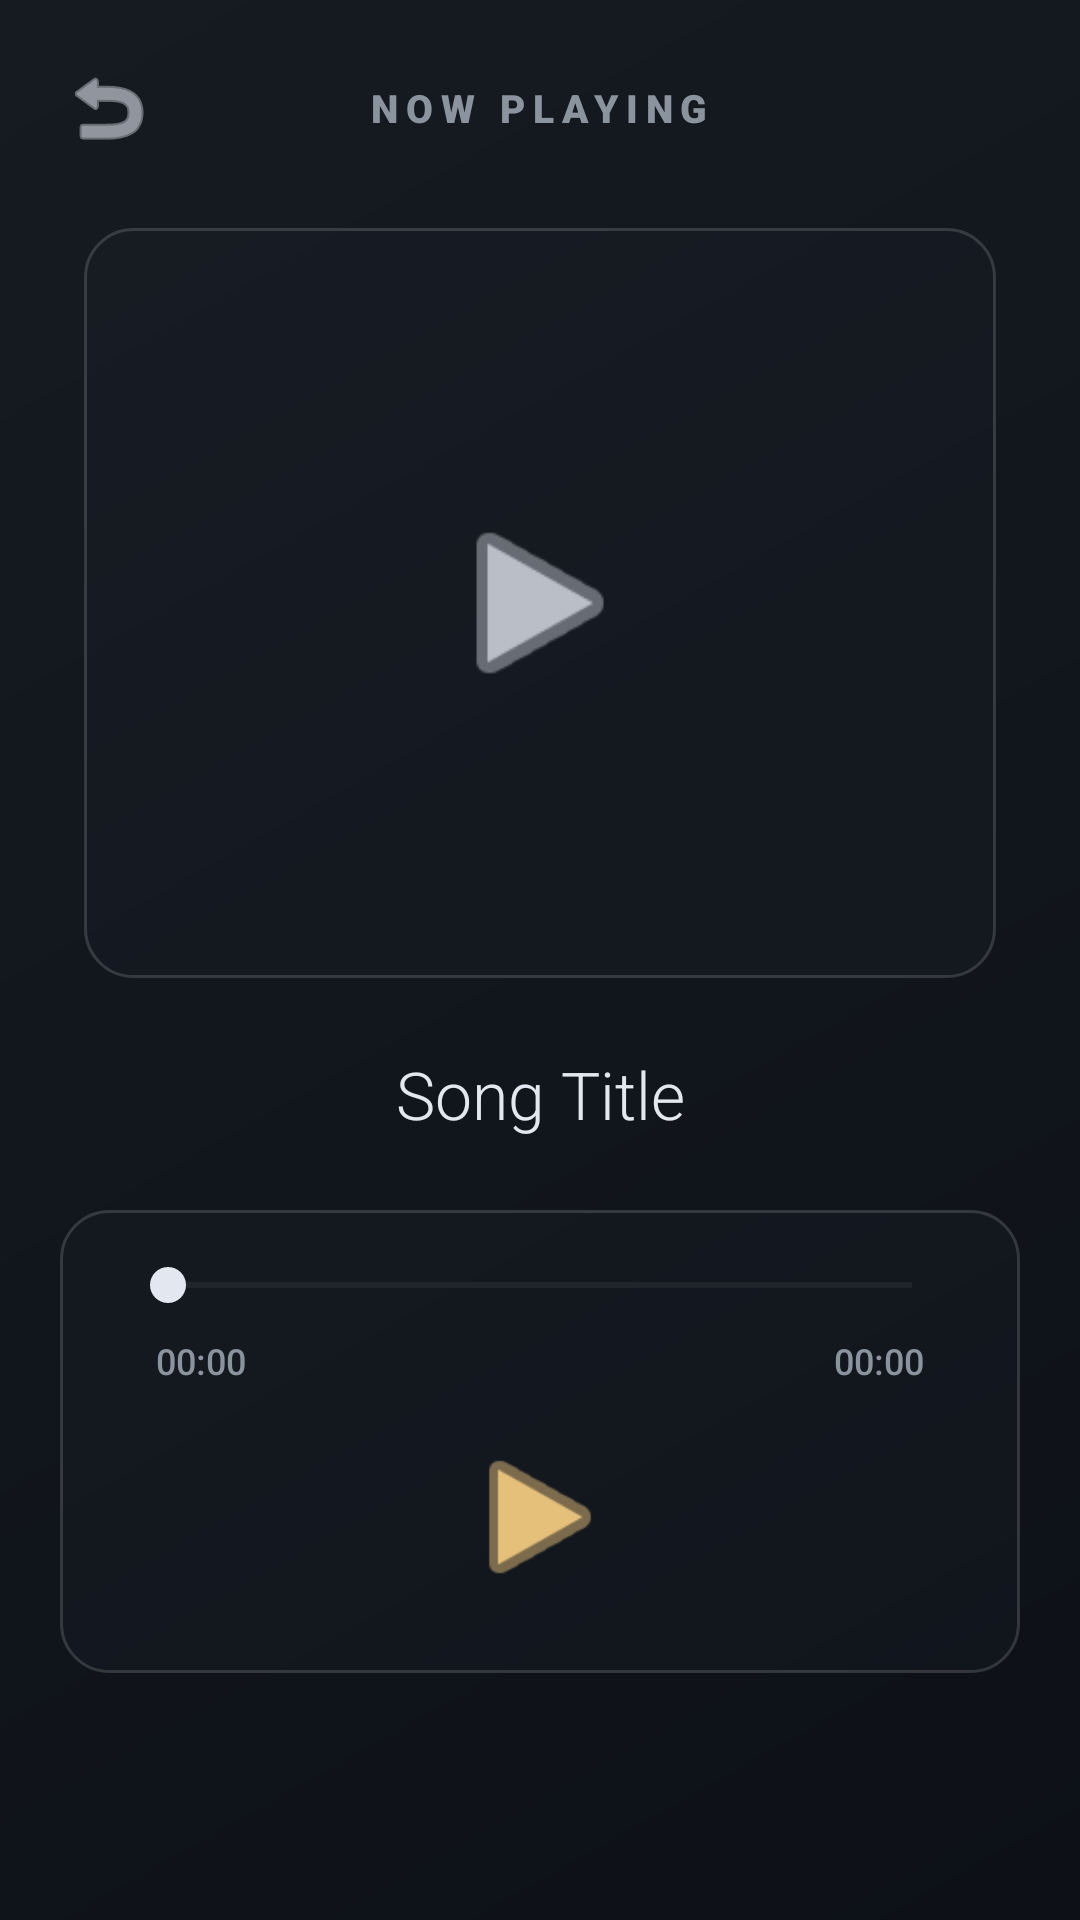

Layout XML and referenced resources for this Android screen:
<!-- AndroidManifest.xml: application theme Theme.CloudMusicPlayer -->
<!-- res/layout/activity_player.xml -->
<?xml version="1.0" encoding="utf-8"?>
<RelativeLayout
    xmlns:android="http://schemas.android.com/apk/res/android"
    xmlns:app="http://schemas.android.com/apk/res-auto"
    android:layout_width="match_parent"
    android:layout_height="match_parent"
    android:background="@drawable/bg_main_gradient"
    android:padding="20dp">

    <RelativeLayout
        android:id="@+id/layoutHeader"
        android:layout_width="match_parent"
        android:layout_height="wrap_content"
        android:layout_alignParentTop="true"
        android:layout_marginBottom="24dp">

        <ImageView
            android:id="@+id/btnBack"
            android:layout_width="32dp"
            android:layout_height="32dp"
            android:src="@android:drawable/ic_menu_revert"
            android:contentDescription="Back"
            app:tint="@color/text_premium_cream"
            android:layout_alignParentStart="true"
            android:layout_centerVertical="true"
            android:background="?android:attr/selectableItemBackgroundBorderless"
            android:clickable="true"
            android:focusable="true"/>

        <TextView
            android:layout_width="wrap_content"
            android:layout_height="wrap_content"
            android:text="NOW PLAYING"
            android:textColor="@color/text_muted_grey"
            android:textSize="13sp"
            android:letterSpacing="0.2"
            android:fontFamily="sans-serif-black"
            android:layout_centerInParent="true"/>
    </RelativeLayout>

    <LinearLayout
        android:id="@+id/layoutAlbumArt"
        android:layout_width="match_parent"
        android:layout_height="250dp"
        android:layout_below="@id/layoutHeader"
        android:background="@drawable/bg_glass_card"
        android:gravity="center"
        android:layout_marginHorizontal="8dp"
        android:layout_marginBottom="24dp"
        android:elevation="4dp">

        <ImageView
            android:layout_width="70dp"
            android:layout_height="70dp"
            android:src="@android:drawable/ic_media_play"
            app:tint="@color/text_premium_cream"
            android:alpha="0.8"
            android:contentDescription="Music Cover Icon"/>
    </LinearLayout>

    <TextView
        android:id="@+id/tvPlayerSongTitle"
        android:layout_width="match_parent"
        android:layout_height="wrap_content"
        android:layout_below="@id/layoutAlbumArt"
        android:text="Song Title"
        android:textColor="@color/text_premium_cream"
        android:textSize="22sp"
        android:fontFamily="sans-serif-light"
        android:gravity="center"
        android:layout_marginBottom="24dp"
        android:paddingHorizontal="16dp"
        android:ellipsize="end"
        android:maxLines="1"/>

    <LinearLayout
        android:layout_width="match_parent"
        android:layout_height="wrap_content"
        android:layout_below="@id/tvPlayerSongTitle"
        android:background="@drawable/bg_glass_card"
        android:orientation="vertical"
        android:paddingVertical="16dp"
        android:paddingHorizontal="20dp">

        <SeekBar
            android:id="@+id/playerSeekBar"
            android:layout_width="match_parent"
            android:layout_height="wrap_content"
            android:max="100"
            android:progress="0"
            android:splitTrack="false"
            android:progressTint="@color/solar_accent"
            android:thumbTint="@color/text_premium_cream"/>

        <RelativeLayout
            android:layout_width="match_parent"
            android:layout_height="wrap_content"
            android:layout_marginTop="8dp"
            android:paddingHorizontal="12dp"
            android:layout_marginBottom="16dp">

            <TextView
                android:id="@+id/tvCurrentTime"
                android:layout_width="wrap_content"
                android:layout_height="wrap_content"
                android:text="00:00"
                android:textColor="@color/text_muted_grey"
                android:textSize="12sp"
                android:fontFamily="sans-serif-medium"
                android:layout_alignParentStart="true"/>

            <TextView
                android:id="@+id/tvTotalDuration"
                android:layout_width="wrap_content"
                android:layout_height="wrap_content"
                android:text="00:00"
                android:textColor="@color/text_muted_grey"
                android:textSize="12sp"
                android:fontFamily="sans-serif-medium"
                android:layout_alignParentEnd="true"/>
        </RelativeLayout>

        <LinearLayout
            android:layout_width="match_parent"
            android:layout_height="wrap_content"
            android:orientation="horizontal"
            android:gravity="center"
            android:layout_marginBottom="8dp">

            <ImageView
                android:id="@+id/btnPrevious"
                android:layout_width="40dp"
                android:layout_height="40dp"
                android:layout_marginEnd="32dp"
                android:src="@drawable/ic_skip_previous"
                app:tint="@color/text_premium_cream"
                android:background="?android:attr/selectableItemBackgroundBorderless"
                android:clickable="true"
                android:focusable="true"
                android:contentDescription="Previous Song" />

            <ImageView
                android:id="@+id/btnPlayPause"
                android:layout_width="56dp"
                android:layout_height="56dp"
                android:src="@android:drawable/ic_media_play"
                app:tint="@color/solar_accent"
                android:background="?android:attr/selectableItemBackgroundBorderless"
                android:clickable="true"
                android:focusable="true"
                android:contentDescription="Play Pause Toggle"/>

            <ImageView
                android:id="@+id/btnNext"
                android:layout_width="40dp"
                android:layout_height="40dp"
                android:layout_marginStart="32dp"
                android:src="@drawable/ic_skip_next"
                app:tint="@color/text_premium_cream"
                android:background="?android:attr/selectableItemBackgroundBorderless"
                android:clickable="true"
                android:focusable="true"
                android:contentDescription="Next Song" />

        </LinearLayout>
    </LinearLayout>

</RelativeLayout>
<!-- resources referenced by this layout -->
<resources>
  <color name="solar_accent">#E5C07B</color>
  <color name="text_muted_grey">#8B949E</color>
  <color name="text_premium_cream">#E3E7F0</color>
  <!-- drawable bg_glass_card (drawable) -->
  <?xml version="1.0" encoding="utf-8"?>
  <shape xmlns:android="http://schemas.android.com/apk/res/android"
      android:shape="rectangle">
      <solid android:color="@color/glass_card_bg"/>
  
      <corners android:radius="16dp"/>
  
      <stroke
          android:width="1dp"
          android:color="@color/glass_stroke"/>
  </shape>
  <!-- drawable bg_main_gradient (drawable) -->
  <?xml version="1.0" encoding="utf-8"?>
  <shape xmlns:android="http://schemas.android.com/apk/res/android"
      android:shape="rectangle">
      <gradient
          android:startColor="@color/bg_gradient_start"
          android:endColor="@color/bg_gradient_end"
          android:angle="135"/>
  </shape>
  <style name="Theme.CloudMusicPlayer" parent="Base.Theme.CloudMusicPlayer" />
  <color name="glass_card_bg">#3321262D</color>
  <color name="glass_stroke">#26FFFFFF</color>
  <color name="bg_gradient_start">#0D1117</color>
  <color name="bg_gradient_end">#161B22</color>
  <style name="Base.Theme.CloudMusicPlayer" parent="Theme.Material3.DayNight.NoActionBar">
          
          
      </style>
</resources>
